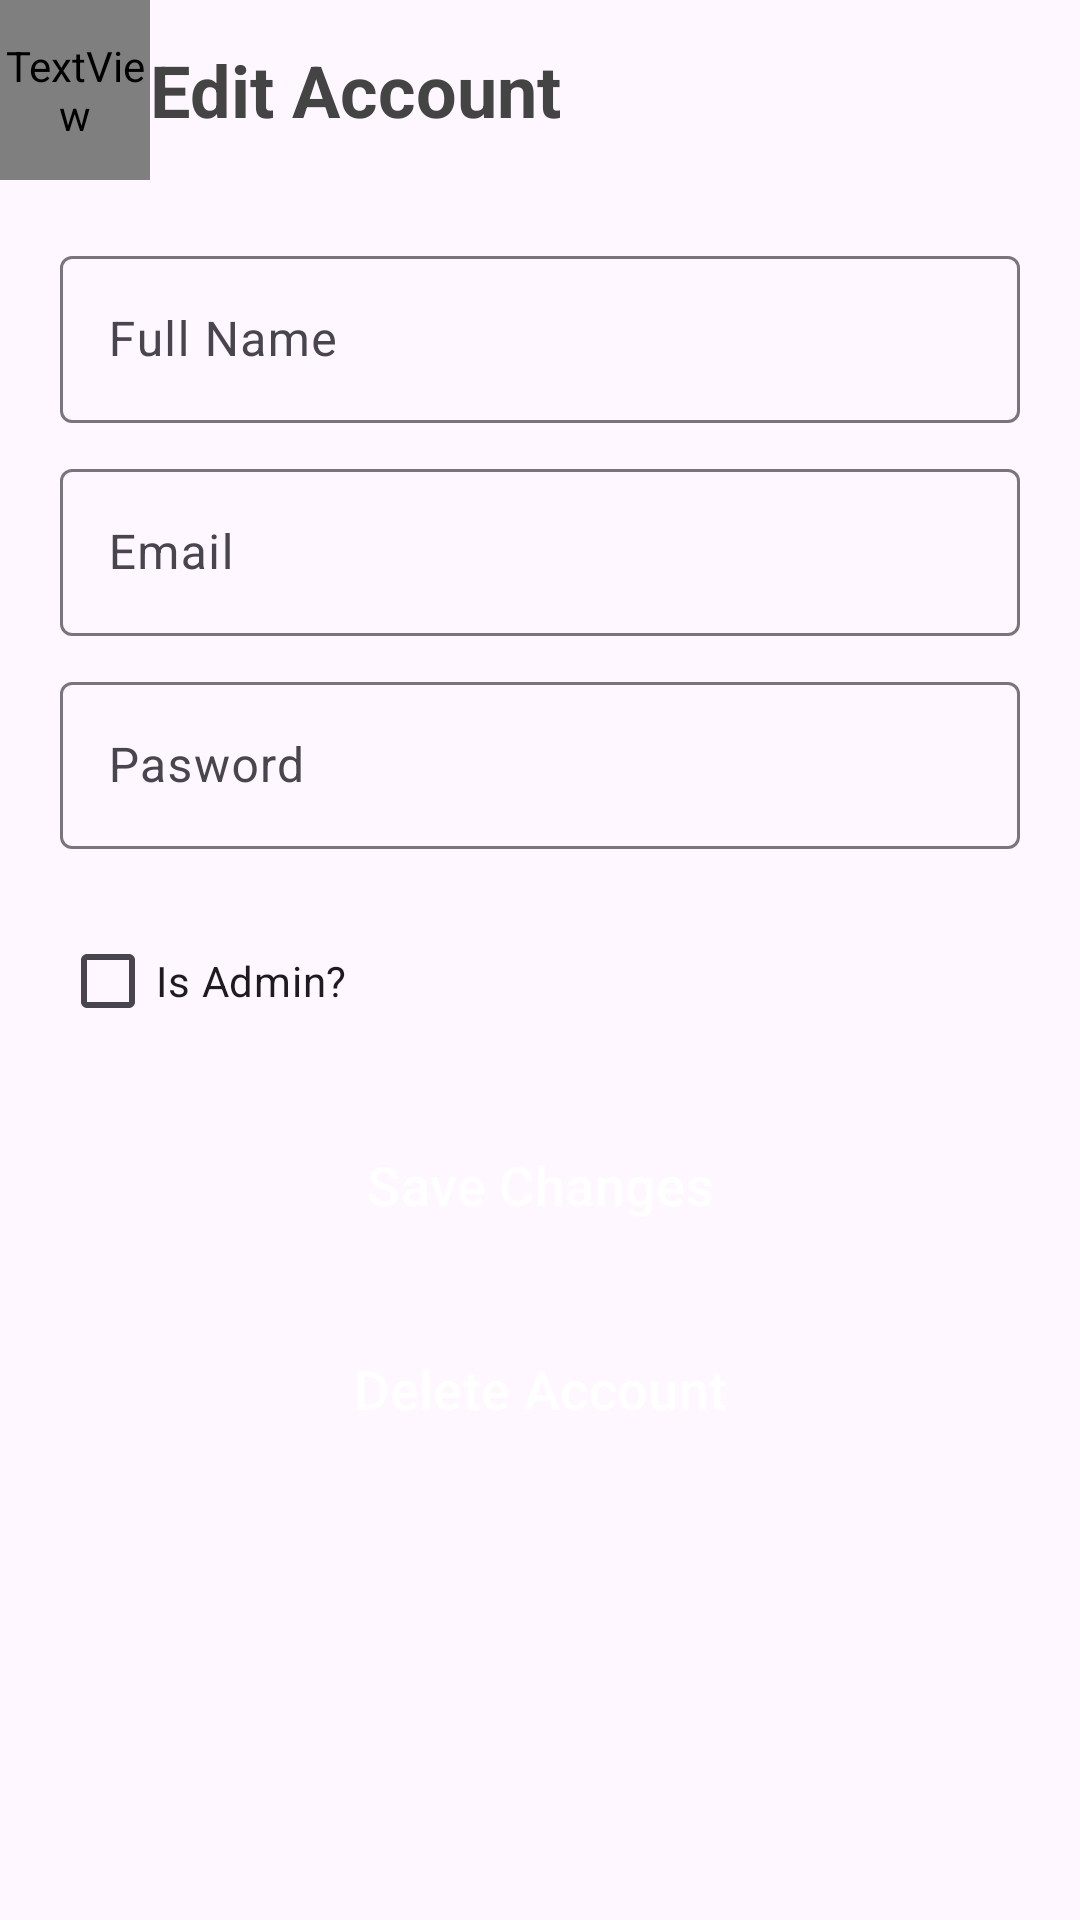

Produce the Android XML layout that renders to this screen, including the resource entries it uses.
<!-- AndroidManifest.xml: application theme Theme.Hamunication -->
<!-- res/layout/activity_edit_user.xml -->
<?xml version="1.0" encoding="utf-8"?>
<RelativeLayout xmlns:android="http://schemas.android.com/apk/res/android"
    xmlns:app="http://schemas.android.com/apk/res-auto"
    xmlns:tools="http://schemas.android.com/tools"
    android:layout_width="match_parent"
    android:layout_height="match_parent"
    tools:context=".EditUserActivity">

    <androidx.appcompat.widget.Toolbar
        android:id="@+id/toolbar"
        android:layout_width="match_parent"
        android:layout_height="60dp"
        app:contentInsetLeft="0dp"
        app:contentInsetStart="0dp"
        app:contentInsetRight="0dp"
        app:contentInsetEnd="0dp"
        android:elevation="4dp">
        <LinearLayout
            android:layout_width="match_parent"
            android:layout_height="match_parent"
            android:orientation="horizontal">
            <TextView
                android:id="@+id/tvBack"
                android:layout_width="50dp"
                android:layout_height="match_parent"
                android:text="chevron-left"
                android:fontFamily="@font/font_awesome_free_solid"
                android:textStyle="bold"
                android:textSize="20sp"
                android:gravity="center"
                android:background="?android:attr/selectableItemBackgroundBorderless"
                android:clickable="true"
                android:focusable="true"/>
            <TextView
                android:id="@+id/tvEditAccount"
                android:layout_width="match_parent"
                android:layout_height="match_parent"
                android:text="Edit Account"
                android:textStyle="bold"
                android:textSize="24sp"
                android:textColor="#444"
                android:gravity="center|start"/>
        </LinearLayout>
    </androidx.appcompat.widget.Toolbar>

    <LinearLayout
        android:layout_width="match_parent"
        android:layout_height="match_parent"
        android:layout_below="@+id/toolbar"
        android:padding="20dp"
        android:orientation="vertical">

        <com.google.android.material.textfield.TextInputLayout
            android:layout_width="match_parent"
            android:layout_height="wrap_content">
            <com.google.android.material.textfield.TextInputEditText
                android:id="@+id/etFullName"
                android:layout_width="match_parent"
                android:layout_height="wrap_content"
                android:inputType="text"
                android:hint="Full Name"/>

        </com.google.android.material.textfield.TextInputLayout>


        <com.google.android.material.textfield.TextInputLayout
            android:layout_width="match_parent"
            android:layout_height="wrap_content"
            android:layout_marginTop="10dp">
            <com.google.android.material.textfield.TextInputEditText
                android:id="@+id/etEmail"
                android:layout_width="match_parent"
                android:layout_height="wrap_content"
                android:inputType="textEmailAddress"
                android:hint="Email"/>
        </com.google.android.material.textfield.TextInputLayout>

        <com.google.android.material.textfield.TextInputLayout
            android:layout_width="match_parent"
            android:layout_height="wrap_content"
            android:layout_marginTop="10dp">
            <com.google.android.material.textfield.TextInputEditText
                android:id="@+id/etPassword"
                android:layout_width="match_parent"
                android:layout_height="wrap_content"
                android:inputType="text"
                android:hint="Pasword"/>
        </com.google.android.material.textfield.TextInputLayout>

        <com.google.android.material.checkbox.MaterialCheckBox
            android:id="@+id/mtrlChkBoxAdmin"
            android:layout_width="wrap_content"
            android:layout_height="wrap_content"
            android:layout_marginTop="20dp"
            android:text="Is Admin?"/>

        <com.google.android.material.button.MaterialButton
            android:id="@+id/mtrlBtnSaveChanges"
            android:layout_width="match_parent"
            android:layout_height="wrap_content"
            android:layout_marginTop="20dp"
            android:text="Save Changes"
            android:textColor="#fff"
            app:iconSize="24dp"
            app:iconGravity="textStart"
            app:backgroundTint="#4682b4"
            android:background="@drawable/flat_button"
            android:textSize="18sp" />

        <com.google.android.material.button.MaterialButton
            android:id="@+id/mtrlBtnDeleteAccount"
            android:layout_width="match_parent"
            android:layout_height="wrap_content"
            android:layout_marginTop="20dp"
            android:text="Delete Account"
            android:textColor="#fff"
            app:iconSize="24dp"
            app:iconGravity="textStart"
            app:backgroundTint="#D32F2F"
            android:background="@drawable/flat_button"
            android:textSize="18sp" />

    </LinearLayout>

</RelativeLayout>
<!-- resources referenced by this layout -->
<resources>
  <style name="Theme.Hamunication" parent="Base.Theme.Hamunication" />
  <style name="Base.Theme.Hamunication" parent="Theme.Material3.DayNight.NoActionBar">
          
          
      </style>
</resources>
